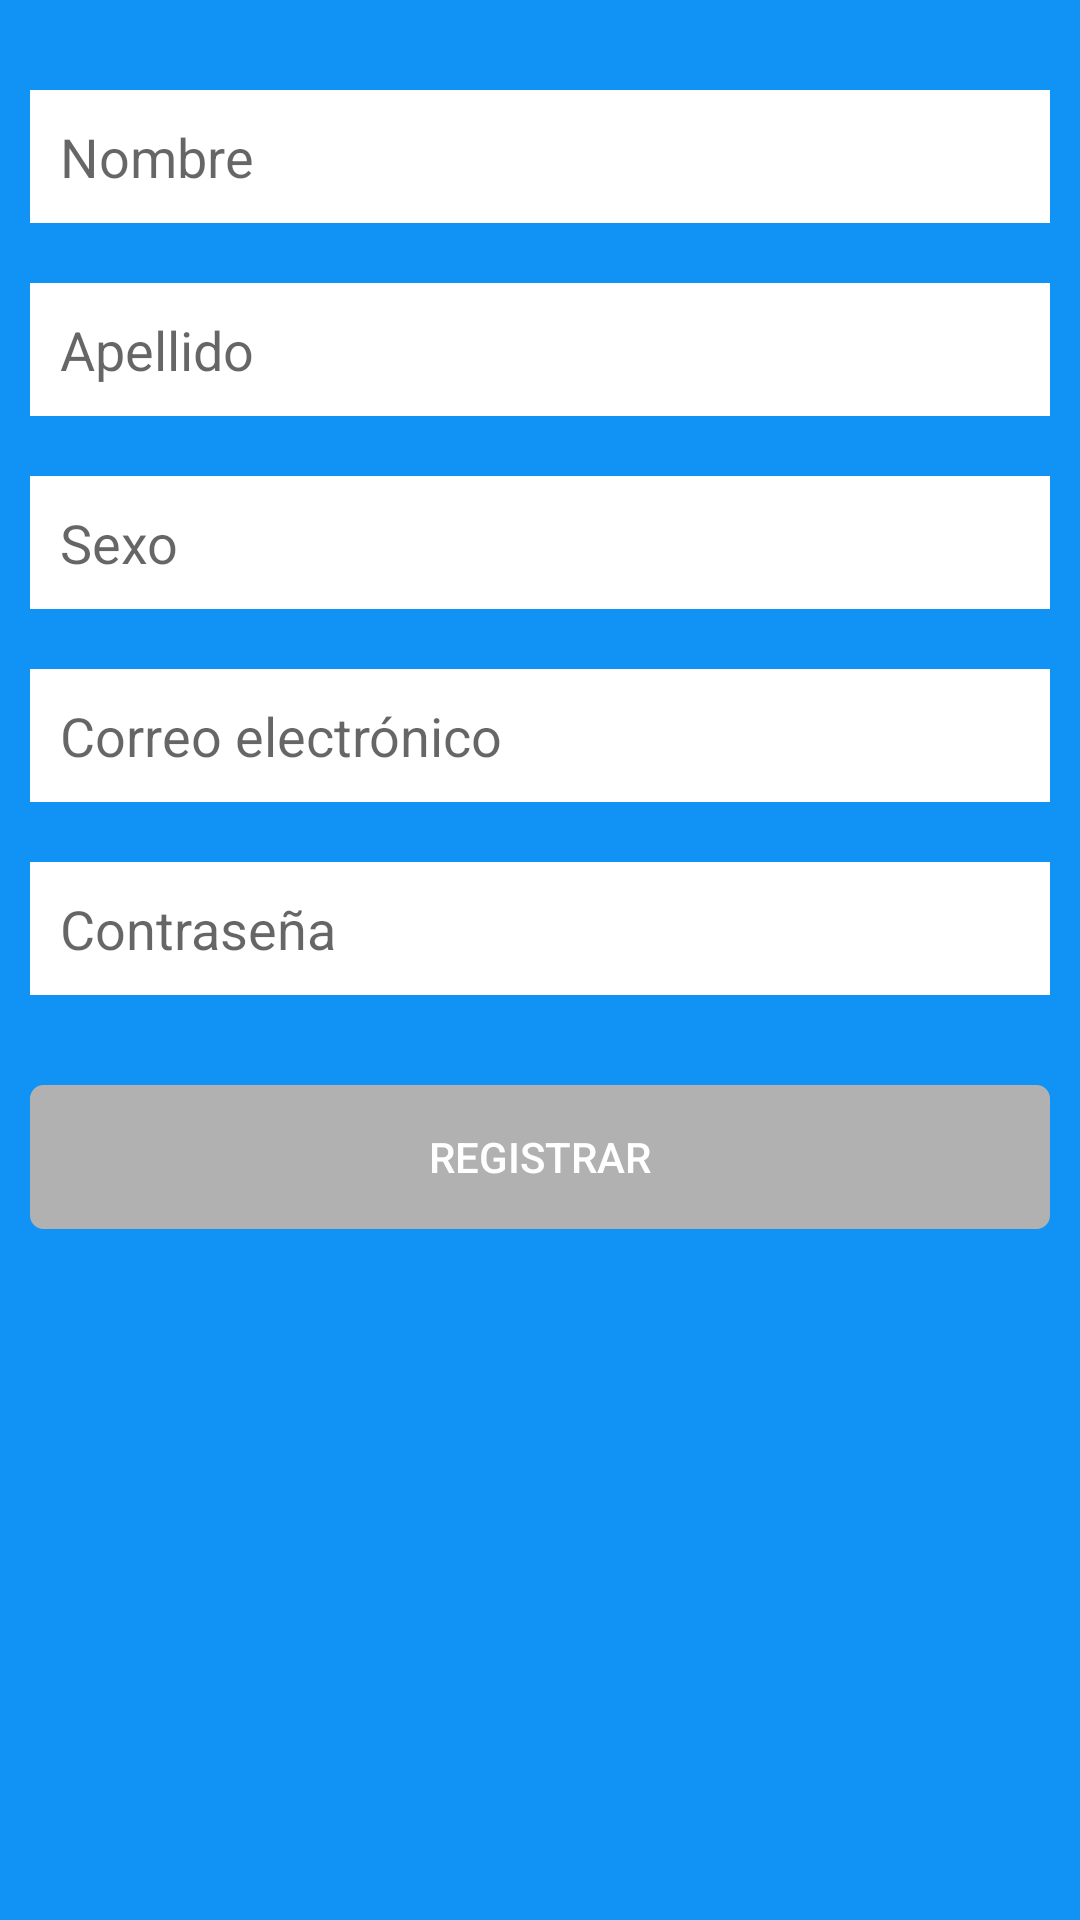

Android layout source for this screen:
<!-- AndroidManifest.xml: application theme AppTheme -->
<!-- res/layout/fragment_register.xml -->
<?xml version="1.0" encoding="utf-8"?>
<LinearLayout xmlns:android="http://schemas.android.com/apk/res/android"
    android:orientation="vertical" android:layout_width="match_parent"
    android:layout_height="match_parent"
    android:focusableInTouchMode="true"
    android:background="@color/colorPrimary">
    <ScrollView
        android:layout_width="match_parent"
        android:layout_height="match_parent">
        <LinearLayout
            android:layout_width="match_parent"
            android:layout_height="wrap_content"
            android:padding="10dp"
            android:orientation="vertical">
            <EditText
                style="@style/CustomEditText"
                android:hint="@string/name"
                android:layout_marginTop="20dp"
                android:id="@+id/name"
                />
            <EditText
                style="@style/CustomEditText"
                android:layout_marginTop="20dp"
                android:hint="@string/last_name"
                android:id="@+id/last_name"
                />

            <EditText
                style="@style/CustomEditText"
                android:layout_marginTop="20dp"
                android:hint="@string/gender"
                android:id="@+id/gender"
                />

            <EditText
                style="@style/CustomEditText"
                android:hint="@string/email"
                android:id="@+id/et_email"
                android:layout_marginTop="20dp"
                android:inputType="textEmailAddress"
                />
            <EditText
                style="@style/CustomEditText"
                android:hint="@string/password"
                android:id="@+id/et_password"
                android:inputType="textPassword"
                android:layout_marginTop="20dp"
                />

            <Button
                style="@style/CustomButton"
                android:layout_marginTop="30dp"
                android:id="@+id/btn_login"
                android:text="@string/register"/>
        </LinearLayout>
    </ScrollView>
</LinearLayout>
<!-- resources referenced by this layout -->
<resources>
  <color name="colorPrimary">#1093F5</color>
  <string name="email">Correo electrónico</string>
  <string name="gender">Sexo</string>
  <string name="last_name">Apellido</string>
  <string name="name">Nombre</string>
  <string name="password">Contraseña</string>
  <string name="register">Registrar</string>
  <style name="CustomButton" parent="Base.Widget.AppCompat.Button">
          <item name="android:background">@drawable/button_default</item>
          <item name="android:layout_width">match_parent</item>
          <item name="android:layout_height">wrap_content</item>
          <item name="android:textColor">@color/white</item>
      </style>
  <style name="CustomEditText" parent="Base.Widget.AppCompat.EditText">
          <item name="android:background">@color/white</item>
          <item name="android:layout_width">match_parent</item>
          <item name="android:layout_height">wrap_content</item>
          <item name="android:padding">10dp</item>
      </style>
  <style name="AppTheme" parent="Theme.AppCompat.Light.NoActionBar">
          
          <item name="colorPrimary">@color/colorPrimary</item>
          <item name="colorPrimaryDark">@color/colorPrimaryDark</item>
          <item name="colorAccent">@color/colorAccent</item>
      </style>
  <!-- drawable button_default (drawable) -->
  <?xml version="1.0" encoding="utf-8"?>
  <selector xmlns:android="http://schemas.android.com/apk/res/android">
      <item android:state_pressed="true" >
          <shape>
              <solid
                  android:color="@color/red" />
              <stroke
                  android:width="1dp"
                  android:color="@color/red" />
              <corners
                  android:radius="3dp" />
          </shape>
      </item>
      <item>
          <shape>
              <solid
                  android:color="@color/gray" />
              <stroke
                  android:width="1dp"
                  android:color="@color/gray" />
              <corners
                  android:radius="4dp" />
          </shape>
      </item>
  </selector>
  <color name="white">#FFFFFF</color>
  <color name="colorPrimaryDark">#1274be</color>
  <color name="colorAccent">#737373</color>
  <color name="red">#F6402C</color>
  <color name="gray">#b1b1b1</color>
</resources>
